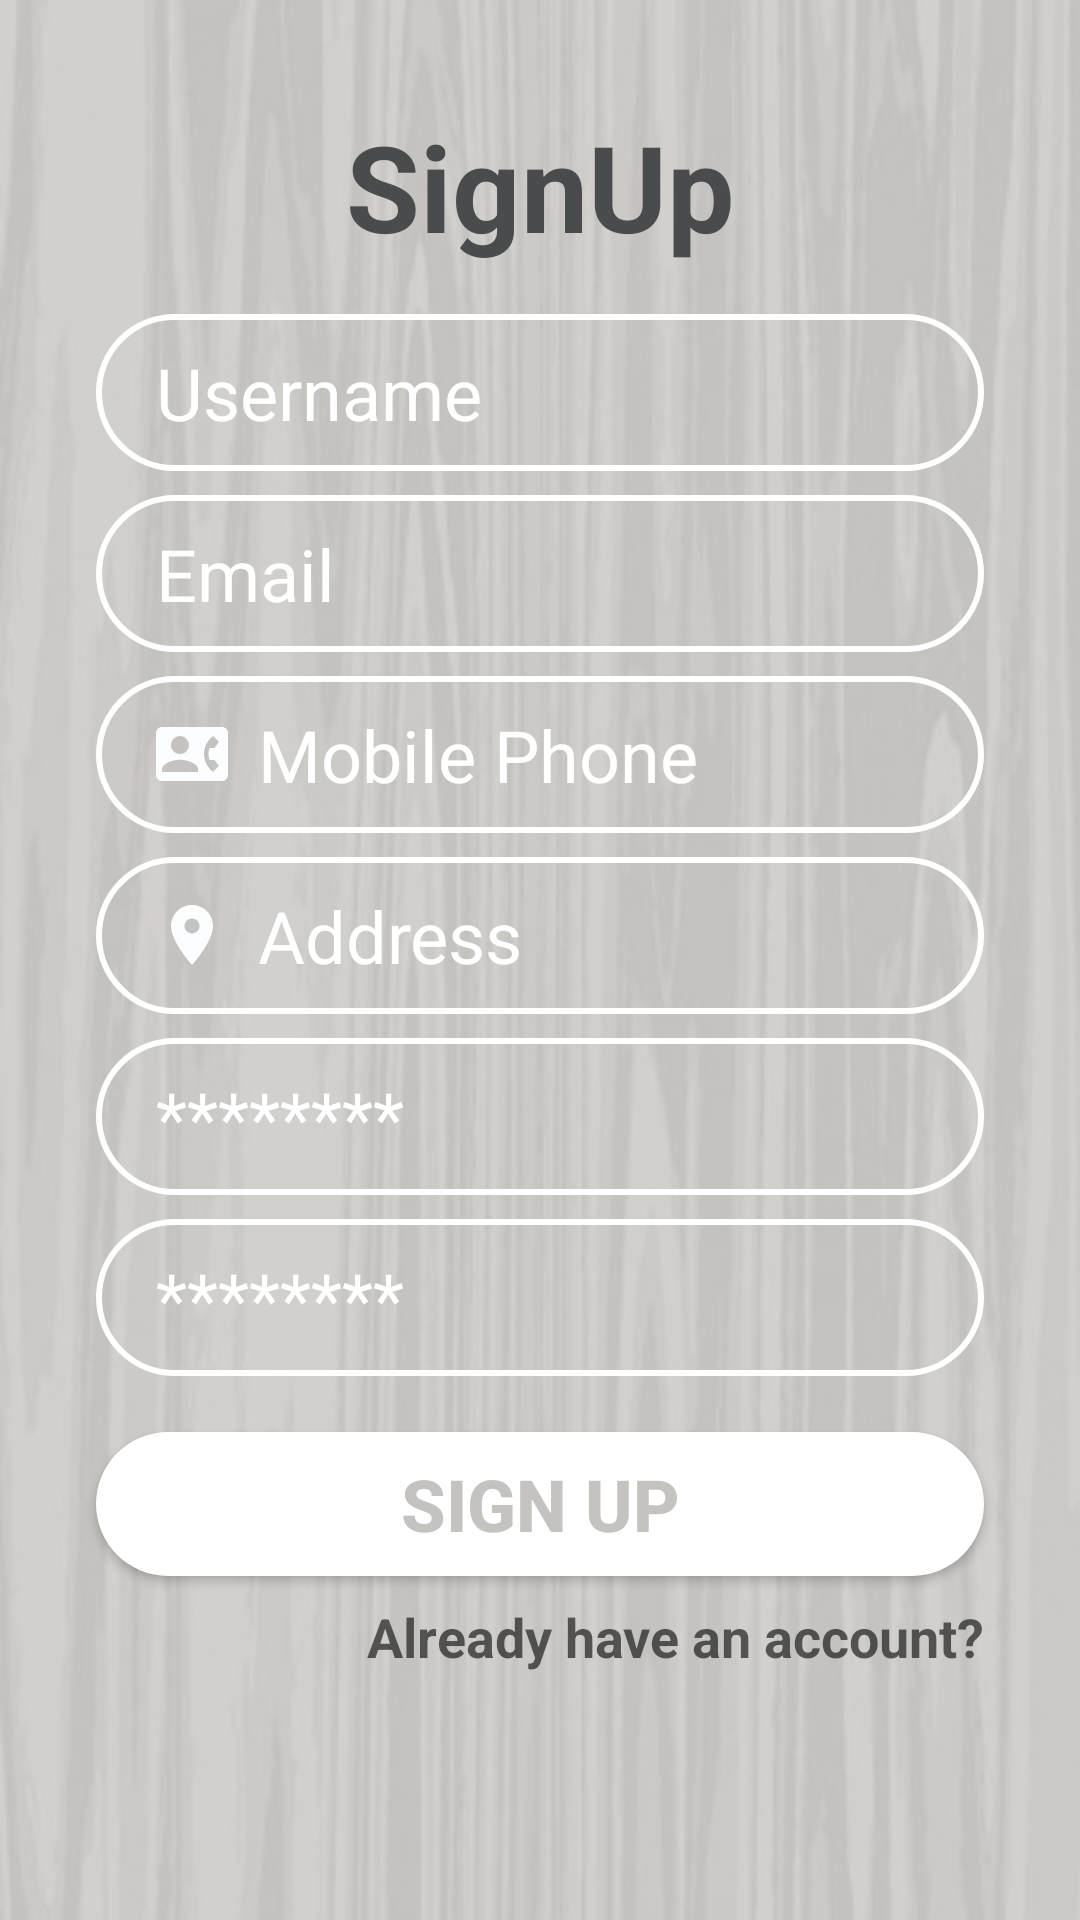

Here is an Android app screen rendered from its layout file. Give the layout XML and the strings, colors and styles it references.
<!-- AndroidManifest.xml: application theme Theme.meuTema -->
<!-- res/layout/activity_register.xml -->
<?xml version="1.0" encoding="utf-8"?>
<androidx.constraintlayout.widget.ConstraintLayout xmlns:android="http://schemas.android.com/apk/res/android"
    xmlns:app="http://schemas.android.com/apk/res-auto"
    xmlns:tools="http://schemas.android.com/tools"
    android:layout_width="match_parent"
    android:layout_height="match_parent"
    tools:context=".RegisterActivity"
    android:background="@drawable/background">

    <TextView
        android:id="@+id/logo"
        android:layout_width="wrap_content"
        android:layout_height="wrap_content"
        android:hint="@string/tituloRegisto"
        android:textColor="@color/castanho"
        android:textColorHint="@color/castanho"
        android:textSize="40dp"
        android:textStyle="bold"
        app:layout_constraintBottom_toBottomOf="parent"
        app:layout_constraintEnd_toEndOf="parent"
        app:layout_constraintStart_toStartOf="parent"
        app:layout_constraintTop_toTopOf="parent"
        app:layout_constraintVertical_bias="0.060000002" />

    <EditText
        android:id="@+id/inputPass"
        android:layout_width="0dp"
        android:layout_height="wrap_content"
        android:layout_marginStart="32dp"
        android:layout_marginTop="16dp"
        android:layout_marginEnd="32dp"
        android:background="@drawable/input_bg"
        android:drawableLeft="@drawable/ic_person"
        android:drawablePadding="10dp"
        android:ems="10"
        android:hint="Username"
        android:inputType="textPersonName"
        android:paddingLeft="20dp"
        android:paddingTop="10dp"
        android:paddingRight="10dp"
        android:paddingBottom="10dp"
        android:textColor="@color/white2"
        android:textColorHint="@color/white2"
        android:textSize="24sp"
        app:layout_constraintEnd_toEndOf="parent"
        app:layout_constraintStart_toStartOf="parent"
        app:layout_constraintTop_toBottomOf="@+id/logo" />

    <EditText
        android:id="@+id/inputEmail"
        android:layout_width="0dp"
        android:layout_height="wrap_content"
        android:layout_marginTop="8dp"
        android:background="@drawable/input_bg"
        android:drawableLeft="@drawable/ic_email"
        android:drawablePadding="10dp"
        android:ems="10"
        android:hint="Email"
        android:inputType="textPersonName"
        android:paddingLeft="20dp"
        android:paddingTop="10dp"
        android:paddingRight="10dp"
        android:paddingBottom="10dp"
        android:textColor="@color/white2"
        android:textColorHint="@color/white2"
        android:textSize="24sp"
        app:layout_constraintEnd_toEndOf="@+id/inputPass"
        app:layout_constraintStart_toStartOf="@+id/inputPass"
        app:layout_constraintTop_toBottomOf="@+id/inputPass" />

    <EditText
        android:id="@+id/inputMobile"
        android:layout_width="0dp"
        android:layout_height="wrap_content"
        android:layout_marginTop="8dp"
        android:background="@drawable/input_bg"
        android:drawableLeft="@drawable/ic_phone"
        android:drawablePadding="10dp"
        android:ems="10"
        android:hint="@string/telemovel"

        android:inputType="phone"

        android:paddingLeft="20dp"
        android:paddingTop="10dp"
        android:paddingRight="10dp"
        android:paddingBottom="10dp"
        android:textColor="@color/white2"
        android:textColorHint="@color/white2"
        android:textSize="24sp"
        app:layout_constraintEnd_toEndOf="@+id/inputEmail"
        app:layout_constraintStart_toStartOf="@+id/inputEmail"
        app:layout_constraintTop_toBottomOf="@+id/inputEmail" />

    <EditText
        android:id="@+id/inputAddress"
        android:layout_width="0dp"
        android:layout_height="wrap_content"
        android:layout_marginTop="8dp"
        android:background="@drawable/input_bg"
        android:drawableLeft="@drawable/ic_address"
        android:drawablePadding="10dp"
        android:ems="10"
        android:hint="@string/morada"
        android:inputType="textCapSentences|textAutoCorrect"
        android:paddingLeft="20dp"
        android:paddingTop="10dp"
        android:paddingRight="10dp"
        android:paddingBottom="10dp"
        android:textColor="@color/white2"
        android:textColorHint="@color/white2"
        android:textSize="24sp"
        app:layout_constraintEnd_toEndOf="@+id/inputMobile"
        app:layout_constraintStart_toStartOf="@+id/inputMobile"
        app:layout_constraintTop_toBottomOf="@+id/inputMobile" />

    <EditText
        android:id="@+id/inputPassword"
        android:layout_width="0dp"
        android:layout_height="wrap_content"
        android:layout_marginTop="8dp"
        android:background="@drawable/input_bg"
        android:drawableLeft="@drawable/ic_security"
        android:drawablePadding="10dp"

        android:ems="10"

        android:hint="@string/password_hint"
        android:inputType="textPersonName|textPassword"
        android:paddingLeft="20dp"
        android:paddingTop="10dp"
        android:paddingRight="10dp"
        android:paddingBottom="10dp"
        android:textColor="@color/white2"
        android:textColorHint="@color/white2"
        android:textSize="24sp"
        app:layout_constraintEnd_toEndOf="@+id/inputAddress"
        app:layout_constraintStart_toStartOf="@+id/inputAddress"
        app:layout_constraintTop_toBottomOf="@+id/inputAddress" />

    <EditText
        android:id="@+id/inputConfirmPassword"
        android:layout_width="0dp"
        android:layout_height="wrap_content"
        android:layout_marginTop="8dp"
        android:background="@drawable/input_bg"
        android:drawableLeft="@drawable/ic_security"
        android:drawablePadding="10dp"
        android:ems="10"
        android:hint="@string/password_hint"
        android:inputType="textPersonName|textPassword"
        android:paddingLeft="20dp"
        android:paddingTop="10dp"
        android:paddingRight="10dp"
        android:paddingBottom="10dp"
        android:textColor="@color/white2"
        android:textColorHint="@color/white2"
        android:textSize="24sp"
        app:layout_constraintEnd_toEndOf="@+id/inputPassword"
        app:layout_constraintStart_toStartOf="@+id/inputPassword"
        app:layout_constraintTop_toBottomOf="@+id/inputPassword" />

    <Button
        android:id="@+id/btnRegister"
        android:layout_width="0dp"
        android:layout_height="wrap_content"
        android:background="@drawable/btn_bg"
        android:hint="@string/btn_registar"
        android:textColor="@color/creme"
        android:textColorHint="@color/creme"
        android:textSize="24sp"
        android:textStyle="bold"
        app:layout_constraintBottom_toBottomOf="parent"
        app:layout_constraintEnd_toEndOf="@+id/inputConfirmPassword"
        app:layout_constraintHorizontal_bias="0.0"
        app:layout_constraintStart_toStartOf="@+id/inputConfirmPassword"
        app:layout_constraintTop_toBottomOf="@+id/inputConfirmPassword"
        app:layout_constraintVertical_bias="0.13999999" />

    <TextView
        android:id="@+id/alreadyHaveAccount"
        android:layout_width="wrap_content"
        android:layout_height="wrap_content"
        android:layout_marginTop="8dp"
        android:hint="@string/ja_tens_conta"
        android:onClick="goToLogin"
        android:soundEffectsEnabled="true"
        android:textColor="@color/white2"
        android:textSize="18sp"
        android:textStyle="bold"
        app:layout_constraintBottom_toBottomOf="parent"
        app:layout_constraintEnd_toEndOf="@+id/btnRegister"
        app:layout_constraintTop_toBottomOf="@+id/btnRegister"
        app:layout_constraintVertical_bias="0.0" />
</androidx.constraintlayout.widget.ConstraintLayout>
<!-- resources referenced by this layout -->
<resources>
  <color name="castanho">#4a4b4d</color>
  <color name="creme">#c4c3bf</color>
  <color name="white2">#FFFFFFFF</color>
  <!-- drawable background: jpg bitmap (drawable, 17886 bytes) -->
  <!-- drawable btn_bg (drawable) -->
  <?xml version="1.0" encoding="utf-8"?>
  <shape xmlns:android="http://schemas.android.com/apk/res/android">
  
      <solid android:color="@color/white2"></solid>
  
      <corners android:radius="70dp"></corners>
  
  </shape>
  <!-- drawable ic_address (drawable) -->
  <vector android:height="24dp" android:tint="#FCFDFF"
      android:viewportHeight="24" android:viewportWidth="24"
      android:width="24dp" xmlns:android="http://schemas.android.com/apk/res/android">
      <path android:fillColor="@android:color/white" android:pathData="M12,2C8.13,2 5,5.13 5,9c0,5.25 7,13 7,13s7,-7.75 7,-13c0,-3.87 -3.13,-7 -7,-7zM12,11.5c-1.38,0 -2.5,-1.12 -2.5,-2.5s1.12,-2.5 2.5,-2.5 2.5,1.12 2.5,2.5 -1.12,2.5 -2.5,2.5z"/>
  </vector>
  <!-- drawable ic_phone (drawable) -->
  <vector android:height="24dp" android:tint="#FCFDFF"
      android:viewportHeight="24" android:viewportWidth="24"
      android:width="24dp" xmlns:android="http://schemas.android.com/apk/res/android">
      <path android:fillColor="@android:color/white" android:pathData="M22,3L2,3C0.9,3 0,3.9 0,5v14c0,1.1 0.9,2 2,2h20c1.1,0 1.99,-0.9 1.99,-2L24,5c0,-1.1 -0.9,-2 -2,-2zM8,6c1.66,0 3,1.34 3,3s-1.34,3 -3,3 -3,-1.34 -3,-3 1.34,-3 3,-3zM14,18L2,18v-1c0,-2 4,-3.1 6,-3.1s6,1.1 6,3.1v1zM17.85,14h1.64L21,16l-1.99,1.99c-1.31,-0.98 -2.28,-2.38 -2.73,-3.99 -0.18,-0.64 -0.28,-1.31 -0.28,-2s0.1,-1.36 0.28,-2c0.45,-1.62 1.42,-3.01 2.73,-3.99L21,8l-1.51,2h-1.64c-0.22,0.63 -0.35,1.3 -0.35,2s0.13,1.37 0.35,2z"/>
  </vector>
  <!-- drawable input_bg (drawable) -->
  <?xml version="1.0" encoding="utf-8"?>
  <shape xmlns:android="http://schemas.android.com/apk/res/android">
  
      <stroke android:color="@color/white2" android:width="2dp"></stroke>
      <corners android:radius="70dp"></corners>
  
  </shape>
  <string name="btn_registar">SIGN UP</string>
  <string name="ja_tens_conta">Already have an account?</string>
  <string name="morada">Address</string>
  <string name="password_hint" translatable="false">********</string>
  <string name="telemovel">Mobile Phone</string>
  <string name="tituloRegisto">SignUp</string>
  <style name="Theme.meuTema" parent="Theme.MaterialComponents.DayNight.NoActionBar">
  
          
  
          <item name="colorOnPrimary">@color/creme</item>
          <item name="colorPrimary">@color/laranja</item>
          <item name="colorAccent">@color/castanho</item>
          <item name="android:textColorPrimary">@color/castanho</item>
          <item name="android:statusBarColor">@color/laranja</item>
  
      </style>
  <color name="laranja">#fc6011</color>
</resources>
